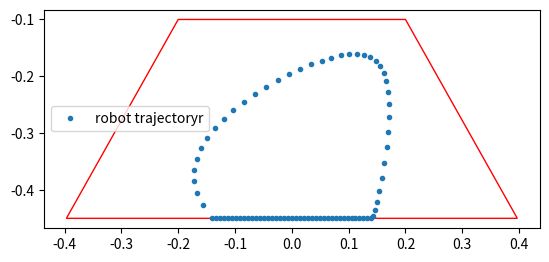

Recreate this plot in Python.
import matplotlib.pyplot as plt
import numpy as np
import matplotlib.patches as patches



fig2 = plt.figure()
ax2 = fig2.add_subplot(111, aspect='equal')

points = [[-0.3968, -0.45], [0.3968, -0.45], [0.2, -0.1], [-0.2, -0.1], [-0.3968, -0.45]] #the points to trace the edges.
polygon= plt.Polygon(points,  fill=None, edgecolor='r')
ax2.add_patch(polygon)
#fig2.savefig('reg-polygon.png', dpi=90, bbox_inches='tight') 

def drawBezier(swing_points, swing_weights, stance_points, stance_weights,  t):

    def drawCurve(points, weights, t):
        if(points.shape[0]==1):
            return [points[0,0]/weights[0], points[0,1]/weights[0]]
        else:
            newpoints=np.zeros([points.shape[0]-1, points.shape[1]])
            newweights=np.zeros(weights.size)
            for i in np.arange(newpoints.shape[0]):
                x = (1-t) * points[i,0] + t * points[i+1,0]
                y = (1-t) * points[i,1] + t * points[i+1,1]
                w = (1-t) * weights[i] + t*weights[i+1]
                newpoints[i,0] = x
                newpoints[i,1] = y
                newweights[i] = w

            return drawCurve(newpoints, newweights, t)

    swing_newpoints = np.zeros(swing_points.shape)
    stance_newpoints = np.zeros(stance_points.shape)

    for i in np.arange(swing_points.shape[0]):
        swing_newpoints[i]=swing_points[i]*swing_weights[i]

    for i in np.arange(stance_points.shape[0]):
        stance_newpoints[i]=stance_points[i]*stance_weights[i]

    if(t<1):
        return drawCurve(swing_newpoints, swing_weights, t)
    if(t>=1):
        return drawCurve(stance_newpoints, stance_weights, t-1)
        #return [stance_points[0,0]+ (t-1)*(stance_points[-1,0] - stance_points[0,0]), -0.21]




x= np.zeros(80)
y =np.zeros(80)


swing_points = np.array([[-0.14,-0.45],[-0.3,-0.26],[0.2,-0.1],[0.2,-0.1],[0.3,-0.26],[0.14,-0.45]])
stance_points = np.array([[0.14,-0.45],[0, -0.45],[-0.14,-0.45]])

#pts_r = points.copy()
#pts_l = points.copy()
action = [1.0, 1.0, 0.7444449361252171, 1.0, 0.1, 1,1.0]


# def get_swing_stance_weights(action):
#     swing_weights = np.array([action[0], action[1], action[1], action[2]])
#     stance_weights = np.array([action[2],action[3], action[4], action[5],action[0]])
#     return swing_weights, stance_weights

def get_swing_stance_weights(action):
    swing_weights = np.array([action[0], action[1], action[2],action[3],action[4], action[5]])
    stance_weights = np.array([action[5],action[6],action[0]])
    return  swing_weights, stance_weights

# swing_weights = np.ones(4)
# stance_weights = np.ones(5)
swing_weights, stance_weights = get_swing_stance_weights(action)
print(swing_weights)
#weightsl = np.ones(4)

count = 0
for t in np.arange(0,2, 0.025):
    x[count], y[count] = drawBezier(swing_points, swing_weights, stance_points, stance_weights, t)
    count = count+1
# count =0
# for t in np.arange(0,2, 0.001):
#     x1[count], y1[count] = drawBezier(pts_l,weightsl, t)
#     count = count+1

plt.plot(x,y,".", label = 'robot trajectoryr')
#plt.plot(x1,y1,'r', label = 'robot trajectoryl')
plt.legend()
plt.show()
